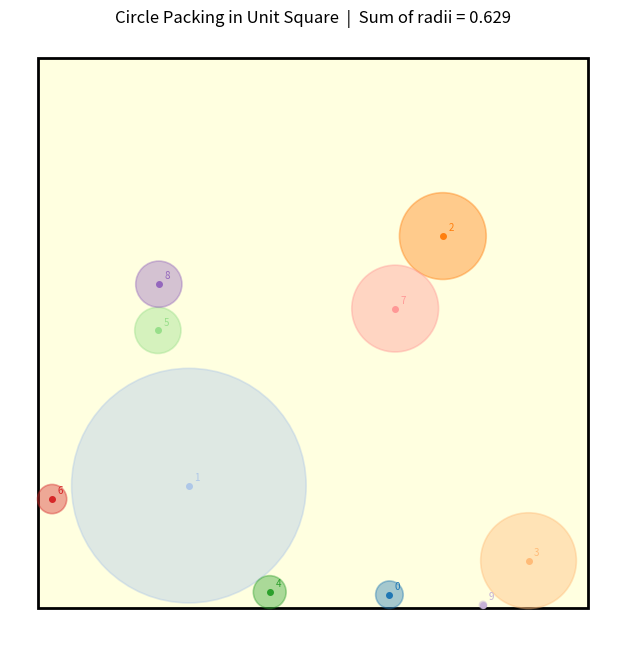

The matplotlib source for this figure:
import random
import math
import matplotlib.pyplot as plt
import matplotlib.patches as patches


class CirclePacking:
    def __init__(self, n: int, seed: int = None):
        self.n = n
        if seed is not None:
            random.seed(seed)
        self.points = self._generate_points()
        self.max_radius = self._init_max_radius()
        self.distances = self._compute_distances()
        self._run_triangle_updates()

    def _generate_points(self) -> dict:
        """Generate n random points in the unit square."""
        return {i: (random.random(), random.random()) for i in range(self.n)}

    def _min_dist_to_perimeter(self, x: float, y: float) -> float:
        """Minimum distance from point (x, y) to the perimeter of the unit square."""
        return min(x, 1 - x, y, 1 - y)

    def _init_max_radius(self) -> dict:
        """Initialize max_radius with each point's minimum distance to the perimeter."""
        return {
            i: self._min_dist_to_perimeter(x, y)
            for i, (x, y) in self.points.items()
        }

    def _compute_distances(self) -> dict:
        """Compute pairwise distances for all pairs (i, j) where i < j."""
        distances = {}
        for i in range(self.n):
            for j in range(i + 1, self.n):
                xi, yi = self.points[i]
                xj, yj = self.points[j]
                distances[(i, j)] = math.sqrt((xi - xj) ** 2 + (yi - yj) ** 2)
        return distances

    def _get_distance(self, i: int, j: int) -> float:
        """Retrieve distance between points i and j (handles both orderings)."""
        if i < j:
            return self.distances[(i, j)]
        return self.distances[(j, i)]

    def _run_triangle_updates(self):
        """
        Iterate over all pairs (i, j) with i < j, sorted by distance ascending.
        For each pair, update r[i] = min(r[i], max(d/2, d - r[j])) and
        symmetrically r[j] = min(r[j], max(d/2, d - r[i])).
        """
        n = self.n
        r = self.max_radius  # shorthand reference

        # Sort pairs by distance so closest neighbours are processed first
        pairs = sorted(
            ((i, j) for i in range(n) for j in range(i + 1, n)),
            key=lambda p: self._get_distance(p[0], p[1])
        )

        for i, j in pairs:
            d_ij = self._get_distance(i, j)
            r[i] = min(r[i], max(d_ij / 2, d_ij - r[j]))
            r[j] = min(r[j], max(d_ij / 2, d_ij - r[i]))

    def sum_of_radii(self) -> float:
        return sum(self.max_radius.values())

    def print_results(self):
        print(f"Sum of radii: {self.sum_of_radii():.6f}")
        print("\nPoint coordinates and radii:")
        print(f"{'Index':>6}  {'x':>10}  {'y':>10}  {'radius':>12}")
        print("-" * 44)
        for i in range(self.n):
            x, y = self.points[i]
            r = self.max_radius[i]
            print(f"{i:>6}  {x:>10.6f}  {y:>10.6f}  {r:>12.6f}")

    def plot(self, filename: str = "result.png"):
        fig, ax = plt.subplots(figsize=(7, 7))

        # Draw bounding box
        box = patches.Rectangle(
            (0, 0), 1, 1,
            linewidth=2, edgecolor="black", facecolor="lightyellow", zorder=0
        )
        ax.add_patch(box)

        # Draw circles and points
        cmap = plt.cm.tab20
        for i in range(self.n):
            x, y = self.points[i]
            r = self.max_radius[i]
            color = cmap(i % 20)

            circle = plt.Circle(
                (x, y), r,
                facecolor=color, alpha=0.4, linewidth=1.2,
                edgecolor=color, zorder=2
            )
            ax.add_patch(circle)
            ax.plot(x, y, "o", color=color, markersize=4, zorder=3)
            ax.annotate(
                str(i), (x, y),
                textcoords="offset points", xytext=(4, 4),
                fontsize=7, color=color, zorder=4
            )

        total = round(self.sum_of_radii(), 3)
        ax.set_xlim(-0.05, 1.05)
        ax.set_ylim(-0.05, 1.05)
        ax.set_aspect("equal")
        ax.set_title(f"Circle Packing in Unit Square  |  Sum of radii = {total}", fontsize=12)
        ax.set_xlabel("x")
        ax.set_ylabel("y")
        plt.tight_layout()
        plt.axis("off")
        plt.savefig(filename, bbox_inches="tight", dpi=150)
        plt.close()
        print(f"\nPlot saved to '{filename}'")


# ── Entry point ──────────────────────────────────────────────────────────────
if __name__ == "__main__":
    import sys

    n = int(sys.argv[1]) if len(sys.argv) > 1 else 10
    seed = int(sys.argv[2]) if len(sys.argv) > 2 else 42

    packing = CirclePacking(n=n, seed=seed)
    packing.print_results()
    packing.plot("result.png")
